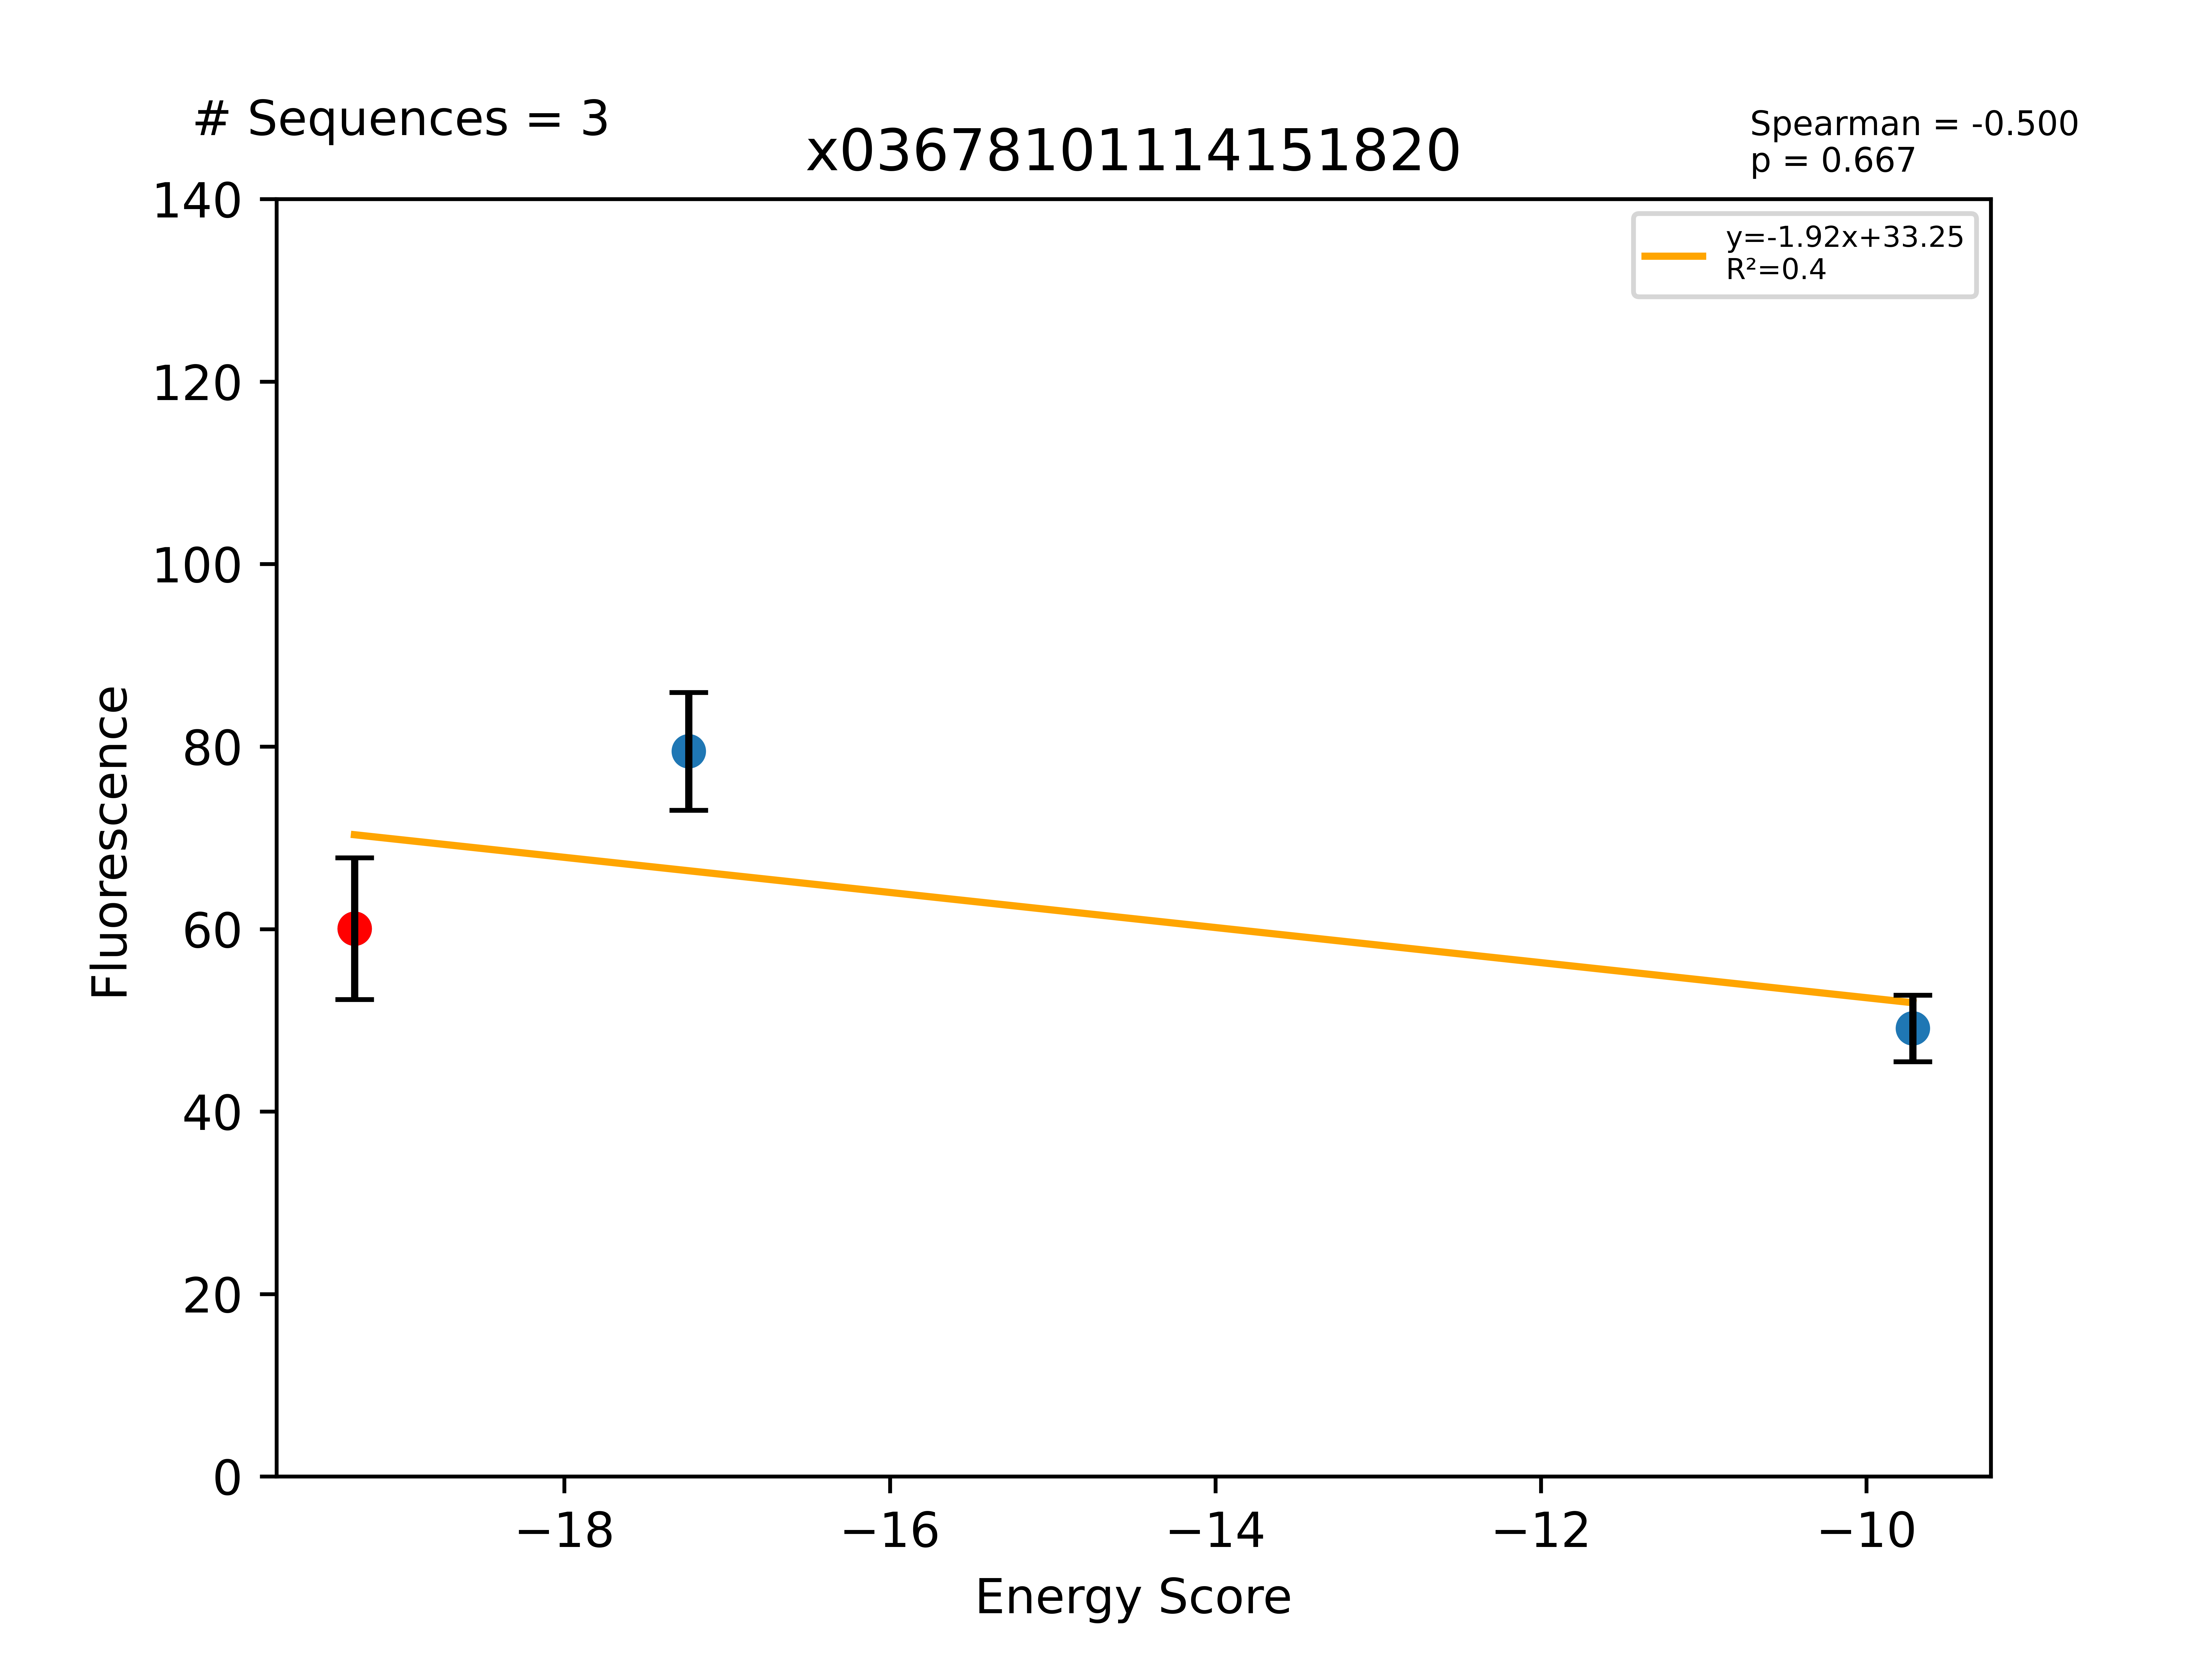

The table this chart was drawn from, first rows:
Sequence, EnergyScore, Fluorescence, FluorStdDev, PercentGpa, PercentGpaStdDev, MaltosePercentDiff, Dimer, Monomer, DimerDiff, VDWDimer, VDWDiff, HBONDDimer, HBONDDiff, IMM1Dimer, IMM1Diff, SequenceProbability, DimerSasa, MonomerSasa, startXShift, xShift, xShiftDiff, startCrossingAngle, crossingAngle
LLLYLLTAILGTLLGVLLILI, -19.29, 65936, 8518, 60.05, 7.758, -89.74, -385.1, -365.8, -9.177, -64.66, -5.007, -79.18, -2.172, -241.3, -1.998, 5.22474e-05, 3914, 0.0, 8.618, 9.103, -0.4849, -42.87, -40.21
LLLALLTAILGTLLAVLLILI, -17.24, 87279, 7094, 79.49, 6.461, -89.13, -387.7, -370.5, 1.086, -75.44, -8.592, -80.13, 0.06549, -232.2, 9.613, 5.89723e-05, 3977, 4436, 8.618, 8.912, -0.2939, -42.87, -46.61
LLLTLLTAILGTLLGVLLILI, -9.714, 53933, 4002, 49.12, 3.645, -61.45, -380.7, -371, 4.42, -66.52, -1.864, -79.05, 0.1372, -235.1, 6.147, 4.07896e-05, 3896, 4430, 8.618, 9.103, -0.4849, -42.87, -40.21
